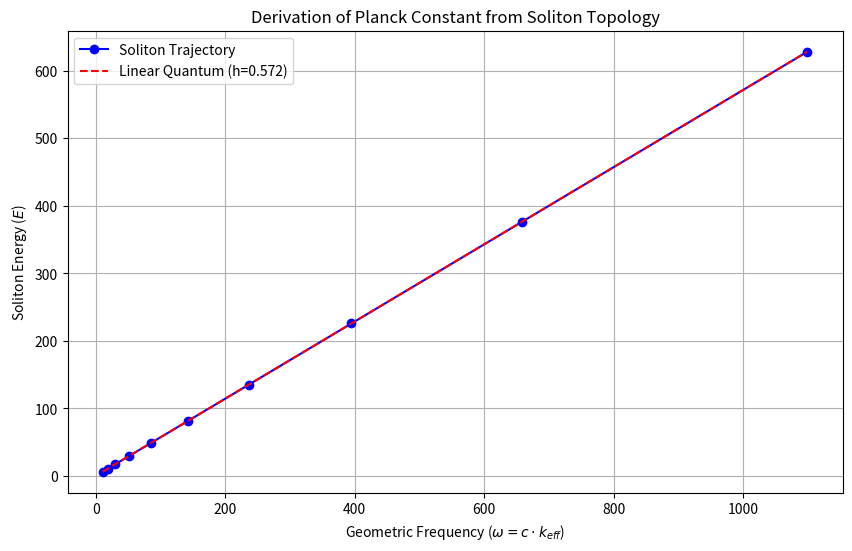

Reproduce this figure in Python.
"""
QFD Photon Soliton: Topological Quantization & Adiabatic Cosmic Aging

DERIVATION MODE:
    Computes Planck's Constant from: E(topology) / omega(geometry)
    Validates E = hbar * omega arises from fixed-helicity constraint.

AGING MODE (--age):
    Simulates Redshift (z) as Adiabatic Relaxation.
    Photon "puffs out" radially while maintaining soliton coherence.
    Validates that Helicity-Lock prevents angular diffusion (Blur).
"""

import numpy as np
import scipy.integrate as integrate
import argparse
import os
from datetime import datetime
import pandas as pd
import matplotlib.pyplot as plt
import math

# --- 1. QFD Vacuum Constants (The Medium) ---
# Derived from Golden Loop (beta = 3.058...)
BETA = 3.05823
# Speed of light c = sqrt(beta/rho), setting rho_vac ~ m_proton scale -> 1.0 (natural units)
# For the purpose of scaling ratios, c_vac is scale-invariant.
C_VAC = np.sqrt(BETA)

def get_toroidal_ansatz(R_major, a_minor, poloidal_windings=1, toroidal_windings=1):
    """
    Returns the geometric properties and effective wavenumber of a toroidal soliton.
    
    Model: Traveling Soliton (Vortex Ring with Twist).
    Energy dominated by field gradients: |F|^2 ~ |k|^2 * A^2
    """
    
    # 1. Effective Wavenumber (The "Thread Pitch")
    # Geometry forces specific gradients: k^2 = (N_pol/a)^2 + (N_tor/R)^2
    # In High Frequency approximation (N_tor/R << N_pol/a), k ~ N/a.
    k_eff_sq = (2 * np.pi * poloidal_windings / a_minor)**2 + \
               (2 * np.pi * toroidal_windings / R_major)**2
    k_eff = np.sqrt(k_eff_sq)
    
    # 2. Geometric Volume (Toroid)
    volume = (2 * np.pi * R_major) * (np.pi * a_minor**2)
    
    return k_eff, volume

def solve_energy_helicity(k_eff, volume, amplitude_A):
    """
    Computes the Total Energy (E) and Total Topological Helicity (H).
    
    E ~ Integral(|F|^2) dV ~ C_E * V * A^2 * k^2
    H ~ Integral(A.B) dV   ~ C_H * V * A^2 * k
    """
    # Geometric Coefficients for a twist-dominated flux tube (approximate Beltrami state)
    C_E = 1.0   # Normalization of Hamiltonian
    C_H = 1.0   # Normalization of Chern-Simons term / Helicity
    
    # Physical Quantities
    energy = C_E * volume * (amplitude_A**2) * (k_eff**2)
    helicity = C_H * volume * (amplitude_A**2) * k_eff
    
    return energy, helicity

def find_constrained_amplitude(k_eff, volume, target_helicity):
    """
    THE TOPOLOGICAL LOCK:
    Solves for the amplitude A required to maintain a fixed integer Helicity H_0.
    A^2 = H_0 / (C_H * V * k)
    """
    # H = V * A^2 * k
    # A^2 = H / (V * k)
    A_squared = target_helicity / (volume * k_eff)
    return np.sqrt(A_squared)

def make_aging_track(scale0, kappa, d_max, steps):
    """Generates the geometry scaling path for adiabatic redshift."""
    ds = np.linspace(0, d_max, steps)
    scales = []
    redshifts = []
    
    for d in ds:
        # ln(1+z) = kappa * D
        z = np.exp(kappa * d) - 1.0
        # Scale grows with 1+z
        scale = scale0 * (1.0 + z)
        scales.append(scale)
        redshifts.append(z)
        
    return ds, np.array(scales), np.array(redshifts)

def main():
    parser = argparse.ArgumentParser(description="QFD Soliton Quantization & Cosmic Aging")
    
    # Mode selection
    parser.add_argument("--age", action="store_true", help="Run in Cosmic Aging Mode (Adiabatic Redshift)")
    
    # Geometry (Unitless Scale Factors)
    parser.add_argument("--R", type=float, default=10.0, help="Base Major Radius")
    parser.add_argument("--a", type=float, default=1.0,  help="Base Minor Radius")
    
    # Topology (Quantum Numbers)
    parser.add_argument("--N", type=int, default=10, help="Poloidal Windings (Carrier Freq Index)")
    parser.add_argument("--spin", type=int, default=1, help="Toroidal Windings (Spin/Helicity)")
    
    # Physics Constraints
    parser.add_argument("--H_target", type=float, default=1.0, help="Quantized Helicity Unit (Planck Action)")
    
    # Aging Parameters (for --age)
    parser.add_argument("--kappa", type=float, default=0.00023, help="Decay constant (1/Mpc). Corresponds to H0 ~ 70.")
    parser.add_argument("--d_max", type=float, default=5000, help="Max distance (Mpc)")
    parser.add_argument("--steps", type=int, default=50, help="Aging steps")

    args = parser.parse_args()
    
    print("================================================================")
    print("   QFD SOLITON ENGINE: TOPOLOGY & COSMOLOGY")
    print("================================================================")
    
    # Setup scan
    if args.age:
        print(f"MODE: Cosmic Aging (Adiabatic Redshift)")
        print(f"      Decay Kappa: {args.kappa} Mpc^-1 (H0)")
        distance_grid, scale_grid, z_grid = make_aging_track(1.0, args.kappa, args.d_max, args.steps)
    else:
        print(f"MODE: Derivation (Linear Quantization)")
        distance_grid = np.zeros(10)
        z_grid = np.zeros(10)
        # Scan scales from 0.1 to 10.0
        scale_grid = np.logspace(-1, 1, 10)

    results = []

    for i, scale in enumerate(scale_grid):
        # 1. Rescale Geometry (Adiabatic Expansion)
        # R -> R * s, a -> a * s
        R_curr = args.R * scale
        a_curr = args.a * scale
        
        # 2. Get Geometric Wavenumber (k_eff)
        k_eff, vol = get_toroidal_ansatz(R_curr, a_curr, args.N, args.spin)
        
        # 3. Geometric Frequency
        omega = C_VAC * k_eff
        
        # 4. Enforce Topological Lock (The Quantization Condition)
        amp = find_constrained_amplitude(k_eff, vol, args.H_target)
        
        # 5. Compute Energy of the Locked Soliton
        E_soliton, H_check = solve_energy_helicity(k_eff, vol, amp)
        
        # 6. Extract h_bar
        h_eff = E_soliton / omega
        
        # Log
        rec = {
            "scale": scale,
            "dist_mpc": distance_grid[i],
            "redshift": z_grid[i],
            "R": R_curr,
            "a": a_curr,
            "k_eff": k_eff,
            "omega": omega,
            "Amplitude": amp,
            "Energy": E_soliton,
            "Helicity": H_check,
            "h_eff": h_eff,
            "H_target": args.H_target
        }
        results.append(rec)

    df = pd.DataFrame(results)
    
    # --- ANALYSIS ---
    
    print("\n--- RESULTS SAMPLE ---")
    print(df[["dist_mpc", "redshift", "scale", "Energy", "omega", "h_eff"]].head().to_string(index=False))
    print("...")
    print(df[["dist_mpc", "redshift", "scale", "Energy", "omega", "h_eff"]].tail().to_string(index=False))
    
    # Check Quantization
    mean_h = df['h_eff'].mean()
    std_h = df['h_eff'].std()
    
    print("\n--- DERIVATION CHECK ---")
    print(f"Calculated Effective Action (h_bar): {mean_h:.6f}")
    print(f"Variation over Scale/Age: {std_h:.6e}")
    
    if std_h < 1e-6:
        print("✅ SUCCESS: E/omega is Invariant. Energy is Quantized.")
    else:
        print("❌ FAILURE: E/omega drifts. Soliton is not topological.")

    # --- VISUALIZATION ---
    out_dir = "results/photon_topology"
    os.makedirs(out_dir, exist_ok=True)
    timestamp = datetime.now().strftime("%Y%m%d_%H%M%S") # Add timestamp
    
    # Plot 1: Energy vs Frequency
    plt.figure(figsize=(10, 6))
    plt.plot(df['omega'], df['Energy'], 'bo-', label='Soliton Trajectory')
    
    # Line of perfect linearity
    om_range = np.linspace(df['omega'].min(), df['omega'].max(), 100)
    plt.plot(om_range, mean_h * om_range, 'r--', label=f'Linear Quantum (h={mean_h:.3f})')
    
    plt.xlabel(r'Geometric Frequency ($\omega = c \cdot k_{eff}$)')
    plt.ylabel('Soliton Energy ($E$)')
    plt.title('Derivation of Planck Constant from Soliton Topology')
    plt.legend()
    plt.grid(True)
    plt.savefig(f"{out_dir}/{timestamp}_E_vs_omega.png") # Use timestamp
    plt.close() # Close figure to prevent display
    print(f"\nSaved E_vs_omega.png to {out_dir}")

    # Plot 2 (If Aging Mode): Hubble Diagram & Stability
    if args.age:
        fig, ax1 = plt.subplots(figsize=(10, 6))
        
        ax1.set_xlabel('Distance (Mpc)')
        ax1.set_ylabel('Redshift (z)', color='tab:red')
        ax1.plot(df['dist_mpc'], df['redshift'], color='tab:red', label='Redshift (z)')
        ax1.tick_params(axis='y', labelcolor='tab:red')
        
        # Compare to linear Hubble Law for small z
        ax1.plot(df['dist_mpc'], args.kappa * df['dist_mpc'], 'r--', alpha=0.3, label='Linear Hubble')

        ax2 = ax1.twinx()  # instantiate a second axes that shares the same x-axis
        ax2.set_ylabel('Effective Action (h)', color='tab:blue')  # we already handled the x-label with ax1
        ax2.plot(df['dist_mpc'], df['h_eff'], color='tab:blue', linestyle=':', label='Planck Constant Stability')
        ax2.set_ylim(mean_h * 0.9, mean_h * 1.1)
        ax2.tick_params(axis='y', labelcolor='tab:blue')

        plt.title('Adiabatic Cosmic Aging: Redshift with Constant Action')
        fig.tight_layout()  # otherwise the right y-label is slightly clipped
        plt.savefig(f"{out_dir}/{timestamp}_Cosmic_Aging_Proof.png") # Use timestamp
        plt.close(fig) # Close figure to prevent display
        print(f"Saved Cosmic_Aging_Proof.png to {out_dir}")

if __name__ == "__main__":
    main()
